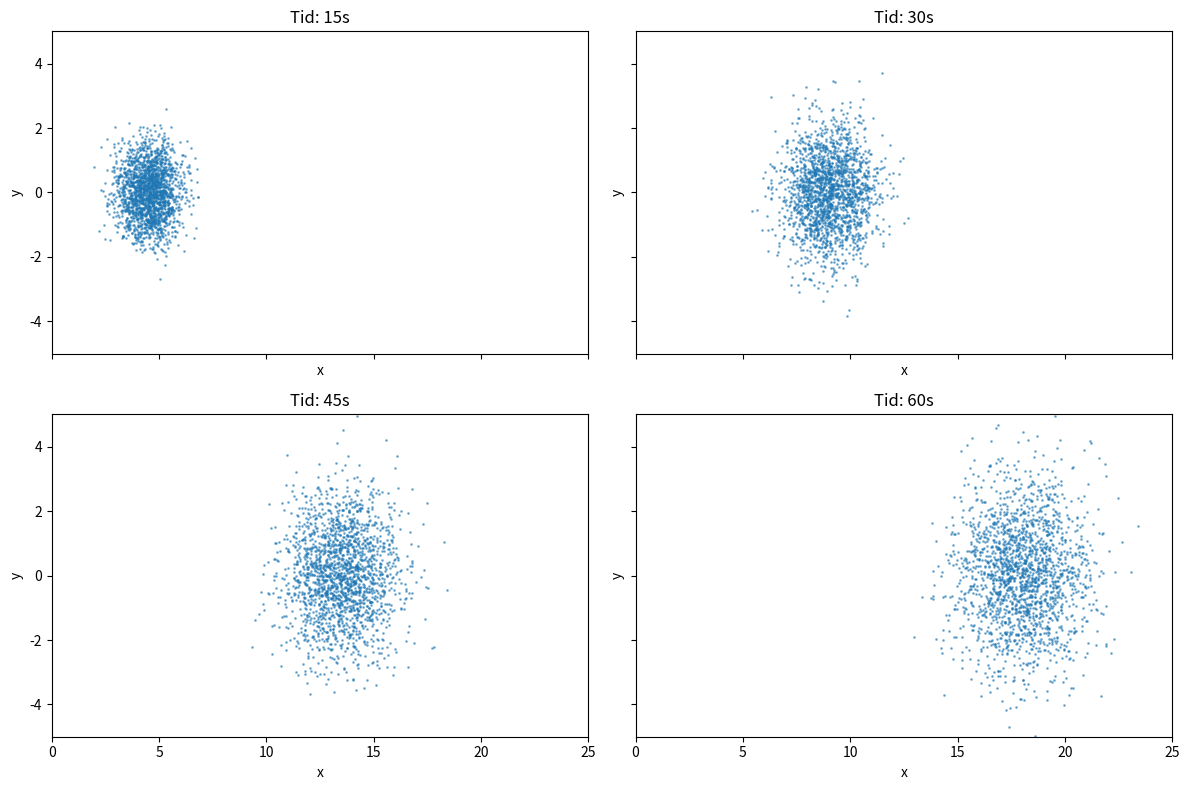

Here is the Python script that generated this plot:
import numpy as np
import matplotlib.pyplot as plt

def euler(N,T,h,D,u,num_steps,checkpoints):
    X = np.zeros((N,2))

    t = np.linspace(0,T, num_steps + 1)

    snapshots = {}

    for n in range(0, num_steps+1):
        Z = np.random.randn(N,2)

        X = X + u * h + np.sqrt(2 * D * h) * Z
        
        if round(t[n],1) in checkpoints:
            snapshots[int(t[n])] = X.copy()

    return snapshots



N = 2000         
T = 60       
h = 0.1         
D = 0.02         
u = np.array([0.3, 0]) 
num_steps = int(T / h)
checkpoints = [15, 30, 45, 60]

snapshots = euler(N,T,h,D,u,num_steps, checkpoints)


fig, axes = plt.subplots(2, 2, figsize=(12, 8), sharex=True, sharey=True)
axes = axes.flatten()

for i, t in enumerate(checkpoints):
    pos = snapshots[t]
    axes[i].scatter(pos[:, 0], pos[:, 1], s=1, alpha=0.5)
    axes[i].set_title(f"Tid: {t}s")
    axes[i].set_xlim(0, 25) # Domängräns x 
    axes[i].set_ylim(-5, 5) # Domängräns y 
    axes[i].set_xlabel("x")
    axes[i].set_ylabel("y")

plt.tight_layout()
plt.show()
